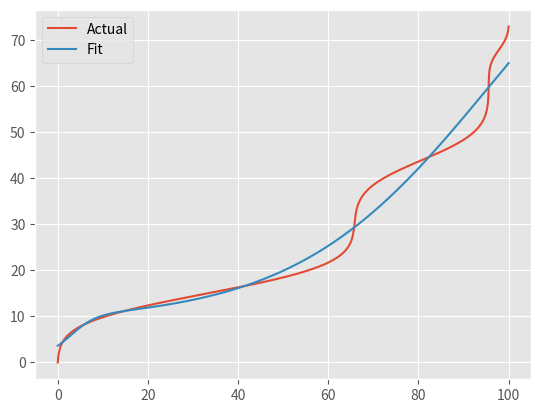

Generate this figure with matplotlib:
from matplotlib import pyplot as plt
import numpy as np
from math import sqrt, exp, pi
from scipy.integrate import quad
from scipy.interpolate import interp1d
from scipy.optimize import curve_fit
from numpy import array


data = [12.643333, 9.916667, 10.886667, 11.118333, 12.258333, 5.446667, 11.365000, 14.355000, 18.128333, 11.600000, 9.886667, 4.730000, 12.710000, 22.676667, 7.486667, 5.010000, 13.778333, 13.640000, 13.946667, 12.041667, 11.416667, 12.666667, 14.995000, 10.393333, 6.428333, 4.488333, 6.111667, 5.418333, 5.643333, 15.103333, 15.868333, 5.966667, 11.763333, 12.621667, 5.426667, 23.811667, 31.736667, 10.471667, 7.498333, 11.495000, 4.475000, 11.610000, 10.071667, 21.441667, 6.981667, 10.375000, 34.795000, 10.685000, 14.013333, 5.316667, 13.705000, 11.763333, 6.245000, 12.685000, 6.331667, 33.720000, 20.000000, 17.536667, 34.891667, 13.676667, 16.488333, 12.585000, 7.835000, 20.623333, 5.685000, 6.691667, 4.613333, 19.238333, 5.060000, 24.775000, 6.121667, 14.083333, 22.593333, 6.281667, 14.293333, 6.996667, 8.250000, 36.188333, 37.910000, 13.953333, 10.808333, 15.141667, 12.560000, 8.040000, 12.793333, 13.906667, 12.925000, 13.528333, 6.371667, 7.288333, 18.665000, 34.361667, 34.285000, 8.466667, 6.148333, 15.765000, 13.525000, 6.151667, 38.651667, 22.583333, 4.358333, 11.708333, 15.075000, 12.521667, 6.326667, 13.978333, 11.140000, 12.386667, 5.396667, 15.610000, 16.751667, 5.473333, 6.245000, 14.348333, 12.858333, 10.935000, 13.925000, 5.451667, 4.808333, 38.713333, 24.106667, 10.595000, 36.810000, 13.571667, 14.196667, 5.571667, 11.795000, 19.175000, 13.671667, 34.385000, 12.363333, 4.500000, 7.943333, 15.360000, 5.488333, 36.508333, 12.810000, 7.098333, 21.131667, 14.723333, 17.231667, 13.256667, 11.253333, 17.100000, 9.821667, 11.815000, 41.781667, 8.481667, 9.816667, 13.735000, 17.120000, 14.963333, 5.045000, 34.538333, 17.845000, 13.126667, 11.600000, 13.576667, 11.531667, 34.631667, 39.030000, 4.793333, 35.780000, 20.623333, 20.243333, 11.598333, 44.528333, 34.951667, 33.861667, 13.280000, 32.598333, 13.788333, 4.881667, 37.993333, 13.678333, 15.173333, 13.663333, 36.275000, 12.406667, 16.693333, 35.625000, 16.046667, 33.951667, 20.315000, 42.266667, 43.120000, 40.601667, 34.160000, 14.640000, 44.756667, 32.778333, 13.008333, 11.738333, 13.226667, 24.435000, 19.996667, 37.681667, 5.800000, 23.670000, 8.151667, 5.615000, 7.158333, 16.161667, 12.735000, 32.345000, 6.050000, 11.531667, 17.958333, 15.470000, 35.396667, 15.513333, 10.181667, 32.826667, 42.735000, 38.628333, 34.325000, 9.283333, 16.205000, 16.500000, 33.686667, 23.296667, 15.665000, 42.660000, 65.235000, 21.600000, 44.795000, 6.125000, 18.678333, 44.015000, 16.390000, 6.935000, 42.318333, 14.340000, 8.731667, 41.530000, 5.830000, 26.010000, 33.976667, 14.800000, 6.586667, 7.788333, 14.681667, 36.618333, 62.896667, 9.500000, 37.171667, 41.286667, 18.590000, 22.051667, 20.801667, 35.310000, 14.346667, 20.735000, 13.131667, 18.311667, 18.196667, 22.396667, 35.700000, 8.011667, 15.771667, 7.461667, 63.776667, 9.950000, 12.655000, 7.156667, 8.898333, 7.666667, 44.893333, 12.571667, 50.991667, 15.646667, 13.626667, 37.808333, 15.228333, 21.338333, 39.193333, 22.550000, 46.686667, 17.165000, 37.971667, 19.646667, 25.078333, 37.173333, 40.555000, 9.110000, 7.915000, 8.691667, 14.173333, 20.380000, 38.970000, 41.231667, 33.036667, 19.630000, 41.201667, 45.446667, 27.000000, 20.180000, 47.016667, 13.130000, 15.856667, 26.660000, 41.430000, 13.610000, 33.181667, 34.255000, 16.073333, 15.248333, 7.260000, 25.860000, 18.411667, 7.726667, 36.000000, 20.371667, 18.831667, 22.661667, 36.893333, 33.071667, 13.815000, 42.888333, 45.195000, 9.243333, 8.428333, 14.406667, 12.668333, 16.253333, 36.475000, 44.806667, 12.500000, 17.235000, 23.305000, 16.065000, 6.613333, 15.156667, 16.288333, 8.025000, 14.190000, 8.158333, 34.145000, 20.628333, 45.948333, 16.986667, 20.365000, 39.901667, 41.361667, 45.008333, 14.578333, 14.531667, 44.545000, 24.356667, 32.245000, 50.843333, 9.146667, 42.858333, 8.050000, 16.671667, 23.105000, 40.498333, 7.756667, 71.630000, 17.738333, 46.678333, 32.660000, 20.643333, 23.595000, 44.605000, 15.146667, 44.756667, 39.026667, 38.861667, 15.050000, 37.255000, 15.925000, 15.516667, 24.038333, 25.791667, 45.785000, 8.308333, 35.888333, 38.153333, 43.046667, 8.221667, 17.265000, 45.073333, 15.583333, 38.608333, 23.683333, 14.151667, 36.148333, 38.835000, 23.636667, 64.345000, 14.020000, 36.158333, 44.701667, 37.851667, 23.958333, 14.495000, 15.528333, 48.633333, 7.203333, 10.896667, 16.741667, 10.050000, 30.523333, 20.331667, 16.396667, 13.535000, 34.896667, 23.435000, 47.095000, 25.773333, 18.045000, 16.911667, 16.600000, 28.701667, 19.686667, 11.378333, 71.830000, 26.106667, 48.815000, 12.780000, 23.040000, 13.145000, 34.295000, 10.270000, 26.665000, 26.563333, 46.023333, 70.820000, 10.721667, 49.490000, 11.696667, 23.895000, 46.626667, 39.583333, 24.593333, 61.220000, 25.911667, 7.571667, 45.163333, 13.900000, 22.780000, 9.170000, 9.038333, 9.350000, 25.575000, 22.075000, 17.878333, 38.853333, 19.151667, 44.465000, 9.083333, 8.816667, 22.871667, 20.525000, 43.956667, 40.205000, 39.425000, 21.025000, 15.496667, 51.240000, 15.101667, 24.006667, 44.520000, 17.033333, 25.648333, 42.525000, 10.335000, 43.290000, 47.826667, 39.246667, 37.608333, 10.958333, 16.038333, 21.405000, 14.205000, 24.558333, 24.123333, 48.583333, 8.670000, 17.180000, 13.923333, 42.311667, 23.161667, 16.796667, 10.843333, 46.663333, 9.601667, 21.530000, 36.266667, 20.723333, 11.058333, 32.033333, 39.766667, 20.271667, 11.536667, 18.640000, 27.420000, 11.828333, 40.838333, 56.395000, 9.608333, 36.568333, 20.508333, 65.403333, 45.213333, 37.275000, 14.310000, 11.375000, 19.123333, 19.716667, 18.040000, 18.800000, 46.960000, 21.196667, 78.291667, 44.115000, 22.445000, 18.631667, 18.675000, 23.258333, 12.988333, 20.211667, 46.093333, 12.078333, 18.933333, 16.743333, 39.335000, 9.990000, 47.790000, 20.438333, 50.116667, 41.756667, 53.531667, 56.685000, 9.776667, 12.721667, 24.715000, 17.646667, 19.603333, 51.073333, 37.498333, 14.785000, 44.873333, 13.161667, 26.180000, 47.526667, 12.885000, 24.123333, 42.445000, 32.556667, 16.570000, 51.671667, 38.775000, 38.688333, 23.456667, 13.160000, 19.211667, 18.320000, 12.130000, 10.316667, 11.990000, 16.655000, 42.340000, 14.215000, 18.651667, 36.778333, 41.270000, 12.891667, 40.295000, 52.540000, 25.080000, 46.960000, 11.060000, 41.131667, 19.548333, 43.838333, 68.858333, 19.893333, 42.725000, 53.073333, 10.530000, 10.840000, 66.361667, 64.876667, 30.276667, 36.530000, 19.388333, 47.355000, 28.468333, 38.261667, 44.411667, 24.726667, 18.498333, 54.981667, 42.801667, 38.303333, 25.455000, 54.073333, 80.248333, 13.223333, 40.861667, 11.781667, 50.400000, 17.961667, 39.736667, 11.878333, 26.183333, 29.166667, 32.526667, 51.711667, 19.568333, 31.908333, 47.230000, 43.170000, 32.455000, 42.381667, 11.275000, 33.451667, 47.193333, 18.680000, 43.583333, 37.121667, 26.421667, 58.096667, 11.011667, 46.920000, 40.651667, 17.255000, 34.891667, 55.850000, 16.936667, 52.178333, 12.350000, 12.268333, 16.346667, 11.960000, 11.255000, 56.056667, 23.255000, 20.468333, 43.605000, 48.801667, 21.618333, 68.148333, 51.286667, 22.501667, 19.118333, 38.130000, 11.821667, 19.661667, 11.593333, 12.670000, 72.808333, 59.696667, 68.890000, 16.088333, 52.666667, 20.533333, 13.580000, 12.088333, 11.431667, 27.105000, 42.056667, 32.216667, 19.770000, 53.011667, 40.610000, 44.468333, 42.891667, 12.688333, 48.615000, 21.376667, 38.800000, 30.048333, 41.778333, 31.320000, 52.995000, 12.495000, 75.818333, 40.508333, 12.918333, 27.268333, 13.141667, 42.678333, 18.451667, 11.745000, 29.820000, 25.465000, 83.458333, 11.961667, 13.618333, 37.866667, 34.221667, 68.588333, 21.813333, 18.950000, 16.841667, 24.971667, 49.283333, 51.900000, 23.535000, 39.975000, 16.153333, 23.530000, 49.726667, 56.536667, 50.250000, 38.670000, 25.443333, 34.625000, 40.291667, 53.743333, 52.726667, 13.743333, 40.216667, 13.898333, 43.938333, 53.665000, 50.803333, 30.071667, 11.980000, 25.445000, 47.465000, 14.825000, 22.013333, 34.266667, 18.323333, 11.971667, 12.616667, 16.946667, 13.033333, 17.990000, 29.581667, 25.608333, 34.381667, 41.953333, 44.625000, 12.630000, 36.841667, 20.511667, 32.691667, 42.660000, 52.225000, 57.013333, 17.611667, 11.945000, 64.708333, 42.140000, 19.233333, 45.505000, 47.600000, 25.976667, 25.770000, 19.561667, 19.390000, 45.346667, 12.641667, 46.326667, 39.596667, 37.670000, 28.415000, 12.480000, 44.233333, 72.696667, 21.030000, 53.293333, 13.495000, 38.188333, 13.805000, 13.053333, 27.260000, 11.336667, 41.630000, 43.606667, 41.440000, 37.000000, 47.593333, 33.185000, 11.016667, 29.851667, 71.965000, 65.945000, 34.861667, 20.215000, 18.581667, 53.208333, 39.990000, 13.090000, 13.440000, 47.471667, 22.345000, 33.435000, 70.688333, 87.905000, 48.968333, 12.273333, 32.700000, 41.813333, 30.603333, 44.785000, 21.730000, 27.221667, 20.380000, 14.570000, 20.603333, 13.206667, 50.066667, 20.485000, 58.243333, 14.358333, 34.900000, 41.308333, 41.816667, 34.085000, 12.911667, 14.188333, 58.415000, 13.885000, 14.690000, 13.741667, 52.726667, 39.261667, 14.790000, 19.946667, 33.860000, 62.711667, 13.471667, 45.255000, 50.150000, 28.356667, 45.073333, 56.486667, 22.883333, 21.736667, 43.026667, 18.946667, 42.608333, 55.560000, 20.881667, 18.170000, 44.731667, 52.806667, 52.136667, 30.563333, 41.578333, 68.341667, 62.660000, 18.418333, 30.160000, 13.656667, 40.796667, 41.048333, 71.096667, 71.551667, 21.565000, 45.808333, 21.995000, 21.513333, 62.388333, 16.401667, 15.383333, 25.316667, 29.600000, 36.340000, 73.725000, 27.070000, 13.121667, 20.886667, 29.443333, 53.500000, 48.903333, 41.183333, 19.088333, 48.386667, 22.230000, 20.901667, 25.335000, 39.606667, 14.761667, 41.768333, 56.111667, 63.595000, 12.136667, 21.738333, 18.610000, 12.431667, 12.605000, 41.153333, 56.336667, 20.585000, 12.476667, 35.703333, 55.123333, 49.473333, 22.616667, 29.795000, 58.238333, 10.620000, 29.158333, 51.058333, 36.325000, 19.130000, 60.468333, 14.216667, 18.403333, 22.428333, 22.663333, 51.651667, 56.938333, 19.631667, 12.035000, 46.730000, 44.500000, 48.715000, 28.875000, 42.161667, 29.495000, 43.815000, 34.331667, 21.535000, 45.175000, 12.758333, 44.090000, 49.153333, 60.285000, 39.841667, 17.390000, 53.791667, 33.348333, 20.153333, 40.091667, 45.053333, 12.535000, 53.411667, 72.465000, 50.520000, 13.011667, 51.593333, 21.263333, 61.551667, 27.920000, 19.688333, 55.600000, 39.793333, 71.703333, 50.846667, 21.175000, 32.588333, 35.881667, 41.775000, 18.691667, 19.990000, 65.966667, 34.215000, 42.905000, 44.146667, 11.686667, 54.761667, 12.546667, 20.405000, 48.783333, 21.690000, 18.366667, 17.570000, 12.440000, 70.250000, 43.181667, 47.508333, 46.298333, 85.975000, 41.753333, 33.645000, 23.318333, 19.570000, 10.961667, 52.671667, 43.663333, 67.993333, 19.095000, 15.738333, 19.305000, 44.321667, 23.758333, 34.273333, 34.665000, 30.198333, 38.953333, 89.633333, 63.440000, 62.346667, 15.448333, 31.156667, 21.105000, 44.471667, 69.601667, 27.455000, 56.778333, 17.705000, 28.451667, 53.470000, 41.800000, 53.401667, 37.543333, 12.510000, 42.985000, 36.255000, 26.403333, 26.636667, 34.740000, 90.496667, 13.816667, 75.470000, 42.281667, 20.858333, 19.798333, 61.506667, 50.001667, 43.590000, 11.893333, 42.286667, 15.163333, 35.913333, 60.606667, 16.825000, 60.975000, 44.378333, 51.240000, 50.200000, 17.963333, 20.140000, 60.453333, 23.236667, 48.683333, 59.565000, 10.660000, 43.528333, 19.130000, 74.478333, 92.990000, 36.098333, 39.730000, 42.601667, 15.945000, 36.921667, 49.666667, 42.165000, 53.086667, 28.415000, 44.645000, 68.785000, 35.496667, 68.355000, 11.833333, 36.905000, 65.513333, 69.221667, 53.423333, 41.075000, 49.868333, 13.988333, 52.396667, 17.423333, 23.396667, 12.240000, 26.636667, 37.308333, 48.298333, 54.953333, 46.906667, 59.745000, 12.705000, 48.865000, 52.556667, 50.565000, 76.641667, 56.790000, 15.465000, 43.976667, 47.613333, 42.126667, 44.210000, 69.696667, 31.406667, 51.906667, 16.510000, 51.188333, 25.921667, 70.936667, 39.423333, 35.956667, 17.046667, 40.591667, 46.381667, 48.880000, 47.610000, 55.236667, 37.070000, 42.910000, 67.078333, 41.746667, 42.703333, 20.855000, 34.090000, 39.956667, 72.400000, 47.686667, 51.530000, 33.345000, 40.453333, 71.041667, 42.235000, 35.553333, 69.881667, 72.991667, 14.485000, 18.480000, 35.898333, 42.728333, 16.768333, 37.978333, 33.891667, 48.605000, 61.923333, 33.786667, 40.135000, 12.998333, 45.151667, 41.025000, 44.015000, 47.620000, 65.086667, 35.421667, 42.440000, 36.731667, 39.938333, 72.110000, 35.151667, 47.663333, 68.878333, 39.566667, 40.660000, 42.493333, 47.203333, 44.168333, 71.918333, 60.348333, 62.693333, 49.260000, 39.506667, 45.800000, 54.845000, 63.266667, 54.140000, 64.168333, 85.303333, 45.733333, 66.066667, 67.626667, 65.890000, 64.148333]

plt.style.use('ggplot')


m_a, s_a = 15, 5
A = lambda x: 1 / np.sqrt(2 * pi * s_a ** 2) * np.exp(-(x - m_a) ** 2 / (2 * s_a ** 2))
m_b, s_b = 44, 5
B = lambda x: 1 / np.sqrt(2 * pi * s_b ** 2) * np.exp(-(x - m_b) ** 2 / (2 * s_b ** 2))
m_c, s_c = 68, 2.5
C = lambda x: 1 / np.sqrt(2 * pi * s_c ** 2) * np.exp(-(x - m_c) ** 2 / (2 * s_c ** 2))
k_a, k_b, k_c = 730, 330, 50
T = lambda x: k_a * A(x) + k_b * B(x) + k_c * C(x)
P = lambda x: T(x) / quad(T, 0, 100)[0]

rang = 1000

xs = np.linspace(0, 100, rang)

cdf_values = np.cumsum(P(xs) * np.diff(xs, prepend=0))
cdf_interpolator = interp1d(cdf_values, xs, kind="linear", bounds_error=False, fill_value="extrapolate")

us = [cdf_interpolator(u / rang) for u in range(rang)]

def model_function(x, a, b, c, d, e, f, g, h, i):
    return a / (1 + np.exp(-b * (x - c))) + d / (1 + np.exp(-e * (x - f))) + g / (1 + np.exp(-h * (x - i)))

params, covariance = curve_fit(model_function, xs, us, maxfev=1000000000)

y_fit = model_function(xs, *params)

plt.plot(xs, us, label="Actual")
plt.plot(xs, y_fit, label="Fit")
plt.legend()
plt.show()